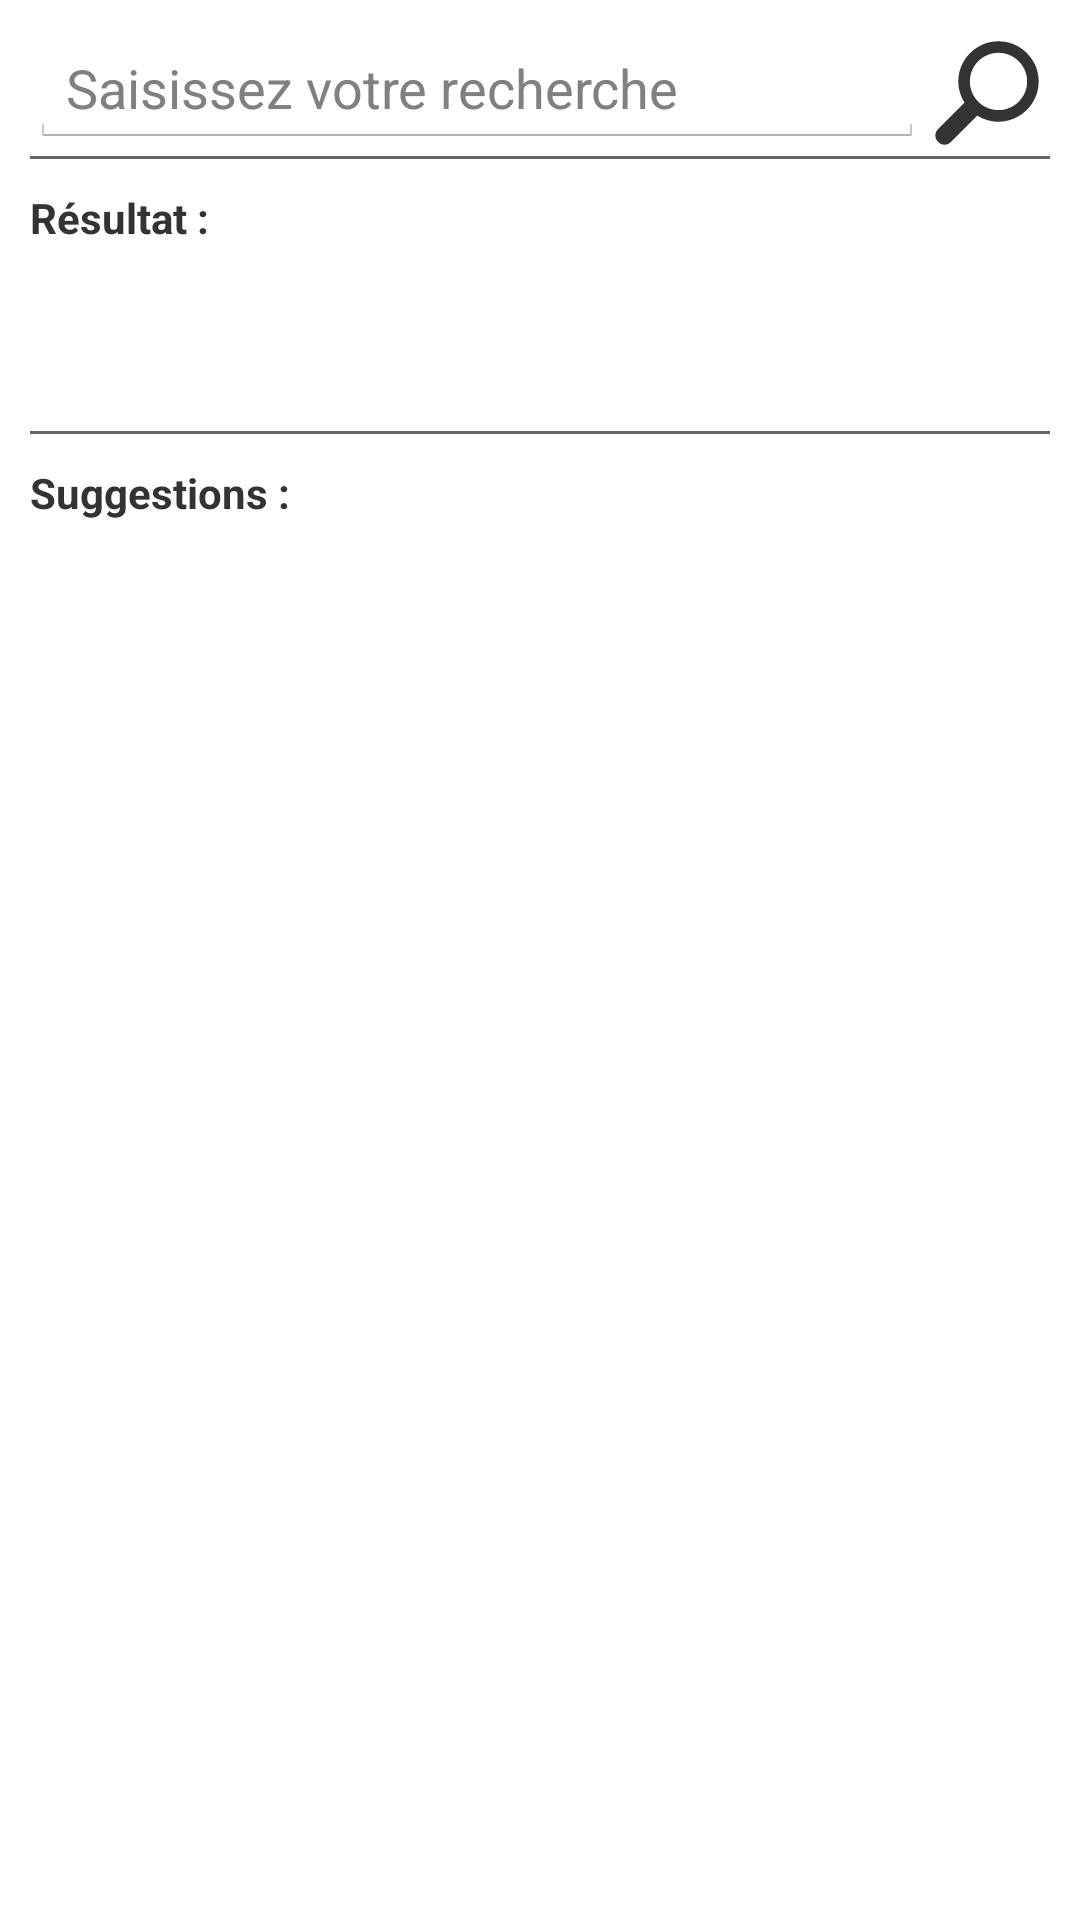

Produce the Android XML layout that renders to this screen, including the resource entries it uses.
<!-- AndroidManifest.xml: application theme MappyTheme -->
<!-- res/layout/sample_search.xml -->
<?xml version="1.0" encoding="utf-8"?>
<LinearLayout xmlns:android="http://schemas.android.com/apk/res/android"
    xmlns:app="http://schemas.android.com/apk/res-auto"
    android:layout_width="match_parent"
    android:layout_height="match_parent"
    android:orientation="vertical"
    android:padding="10dip">

    <LinearLayout
        android:layout_width="match_parent"
        android:layout_height="wrap_content"
        android:orientation="horizontal">

        <EditText
            android:id="@+id/sample_search_input"
            android:layout_width="0dp"
            android:layout_height="wrap_content"
            android:layout_weight="1"
            android:inputType="text"
            android:textColor="#333"
            android:hint="Saisissez votre recherche" />

        <androidx.appcompat.widget.AppCompatImageView
            android:id="@+id/sample_search_validate"
            android:layout_width="wrap_content"
            android:layout_height="wrap_content"
            android:layout_margin="3dp"
            app:srcCompat="@drawable/magnyfing_glass"
            android:tint="@color/selector_color_black_to_green"
            android:background="@null" />
    </LinearLayout>

    <View
        android:layout_width="match_parent"
        android:layout_height="1dp"
        android:background="#666" />

    <TextView
        android:layout_width="match_parent"
        android:layout_height="wrap_content"
        android:layout_marginTop="10dp"
        android:textColor="#333"
        android:textStyle="bold"
        android:text="Résultat : " />

    <TextView
        android:id="@+id/sample_search_result"
        android:layout_width="match_parent"
        android:layout_height="wrap_content"
        android:textColor="#333"
        android:lines="3" />

    <View
        android:layout_width="match_parent"
        android:layout_height="1dp"
        android:background="#666"
        android:layout_marginTop="10dp" />

    <TextView
        android:layout_width="match_parent"
        android:layout_height="wrap_content"
        android:layout_marginTop="10dp"
        android:textColor="#333"
        android:textStyle="bold"
        android:text="Suggestions : " />

    <androidx.recyclerview.widget.RecyclerView
        android:id="@+id/sample_search_suggestions"
        android:layout_width="match_parent"
        android:layout_height="match_parent"
        android:scrollbars="vertical" />
</LinearLayout>
<!-- resources referenced by this layout -->
<resources>
  <!-- drawable magnyfing_glass: vector/xml drawable (drawable, 2279 chars, omitted) -->
  <style name="MappyTheme" parent="android:Theme.Holo.Light.DarkActionBar" />
</resources>
